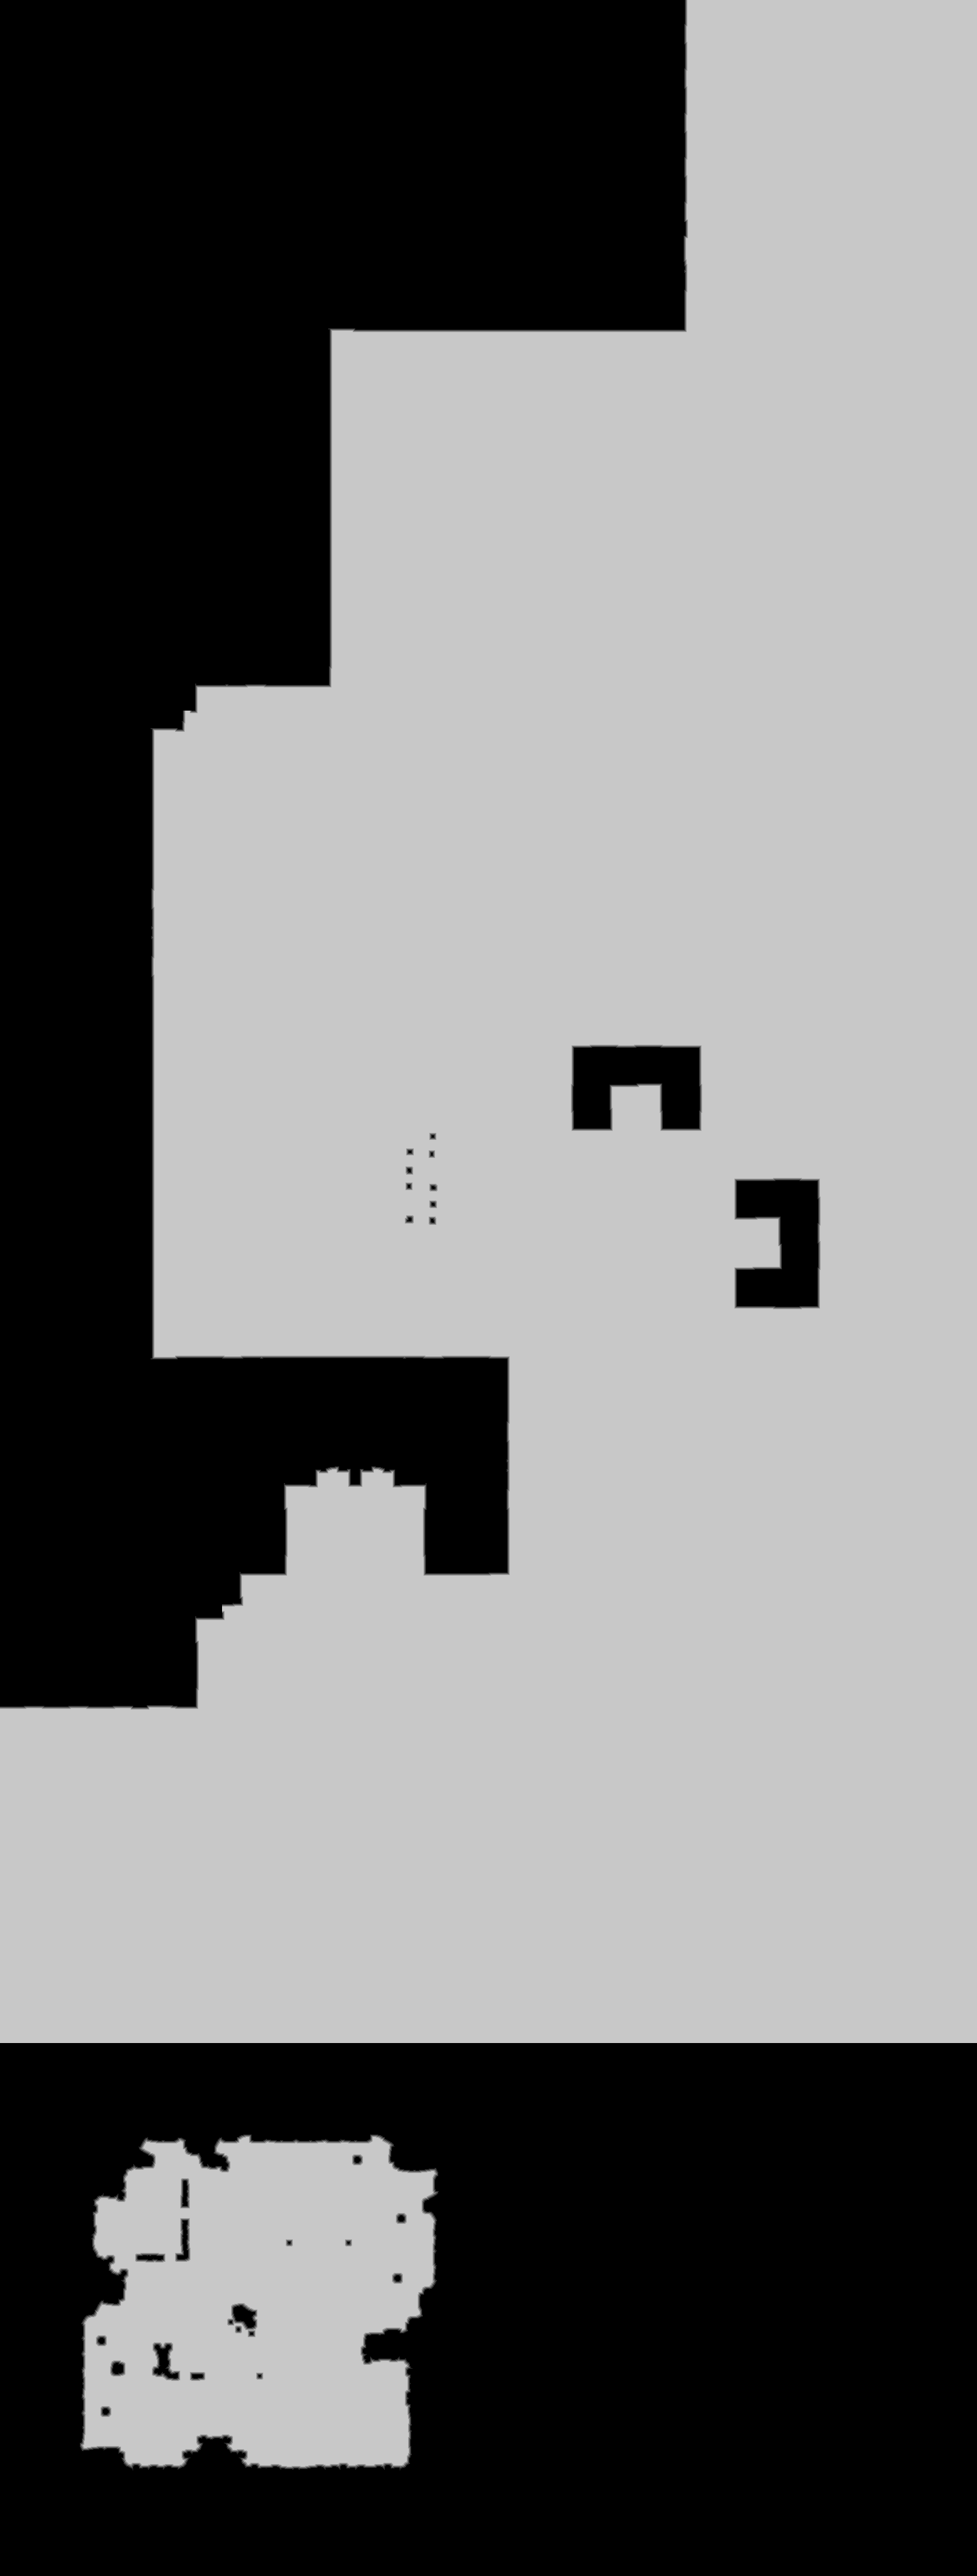

The table this chart was drawn from, first rows:
source	tdt_hull ranged
truth	truth_58f596aebf0.tsv
width	1518
height	4002
nibble	0	2428141
nibble	1	11680
nibble	2	11659
nibble	3	11773
nibble	4	11893
nibble	5	3599890
